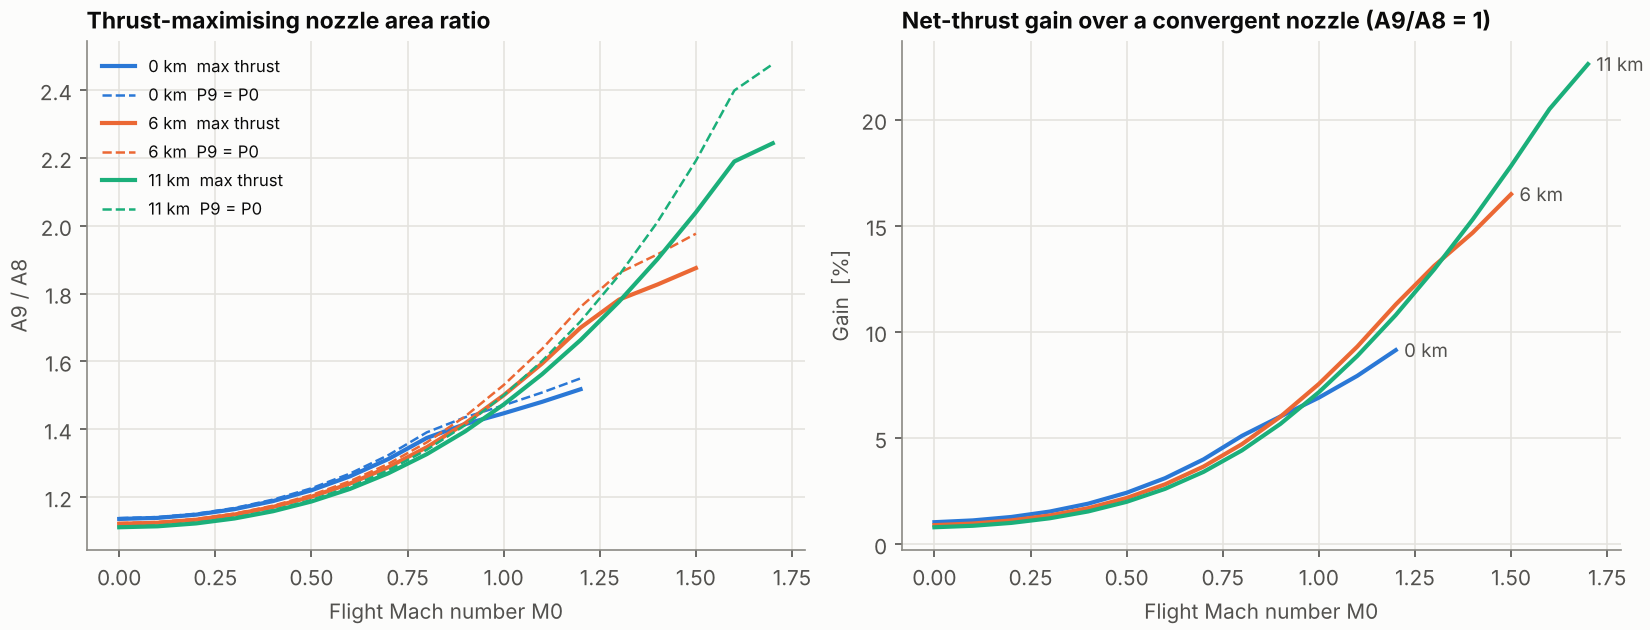

The data file committed next to this chart (first rows):
altitude_m, M0, Tt4_K, pi_f, pi_c, alpha, mdot0_kg_s, thrust_kN, tsfc_mg_Ns, A9_A8_opt, A9_A8_ideal_P9eqP0, P9_P0_at_opt, gain_vs_convergent_pct
0.0, 0.0, 1586, 3.723, 24.26, 0.8146, 138.7, 97.41, 19.04, 1.135, 1.138, 1.006, 1.03
0.0, 0.1, 1590, 3.725, 24.27, 0.8144, 139.6, 93.64, 19.98, 1.139, 1.141, 1.006, 1.11
0.0, 0.2, 1599, 3.729, 24.3, 0.8138, 142.2, 91.69, 20.96, 1.148, 1.151, 1.006, 1.28
0.0, 0.3, 1615, 3.736, 24.35, 0.8128, 146.6, 91.49, 21.95, 1.164, 1.168, 1.008, 1.53
0.0, 0.4, 1637, 3.745, 24.42, 0.8113, 153, 93.03, 22.95, 1.188, 1.192, 1.009, 1.9
0.0, 0.5, 1666, 3.758, 24.52, 0.8094, 161.4, 96.37, 23.95, 1.22, 1.226, 1.011, 2.42
0.0, 0.6, 1701, 3.773, 24.64, 0.8071, 172.2, 101.6, 24.93, 1.261, 1.269, 1.014, 3.1
0.0, 0.7, 1742, 3.792, 24.78, 0.8043, 185.6, 109.1, 25.89, 1.312, 1.324, 1.019, 3.99
0.0, 0.8, 1790, 3.814, 24.95, 0.8011, 201.9, 118.9, 26.84, 1.374, 1.391, 1.025, 5.1
0.0, 0.9, 1805, 3.672, 23.75, 0.8163, 214.1, 122.4, 27.63, 1.415, 1.435, 1.029, 6.01
0.0, 1.0, 1805, 3.46, 21.99, 0.8418, 225, 122.9, 28.34, 1.447, 1.47, 1.032, 6.9
0.0, 1.1, 1805, 3.252, 20.27, 0.8702, 236.8, 123.3, 29.07, 1.481, 1.508, 1.036, 7.93
0.0, 1.2, 1805, 3.052, 18.62, 0.9014, 250, 123.9, 29.81, 1.518, 1.55, 1.041, 9.14
6000, 0.0, 1372, 3.635, 23.63, 0.8277, 68.65, 43.79, 17.21, 1.121, 1.123, 1.005, 0.89
6000, 0.1, 1374, 3.636, 23.64, 0.8276, 69.07, 42.04, 18.09, 1.124, 1.126, 1.005, 0.97
6000, 0.2, 1383, 3.639, 23.66, 0.8271, 70.35, 41.11, 18.99, 1.133, 1.136, 1.006, 1.11
6000, 0.3, 1396, 3.645, 23.7, 0.8263, 72.51, 40.95, 19.91, 1.149, 1.151, 1.007, 1.35
6000, 0.4, 1416, 3.652, 23.75, 0.8252, 75.62, 41.57, 20.84, 1.171, 1.175, 1.008, 1.69
6000, 0.5, 1440, 3.662, 23.82, 0.8237, 79.75, 42.98, 21.75, 1.201, 1.206, 1.01, 2.17
6000, 0.6, 1471, 3.675, 23.91, 0.8219, 85.01, 45.24, 22.66, 1.24, 1.247, 1.013, 2.81
6000, 0.7, 1506, 3.689, 24.02, 0.8197, 91.53, 48.43, 23.54, 1.288, 1.298, 1.017, 3.65
6000, 0.8, 1548, 3.707, 24.14, 0.8171, 99.48, 52.67, 24.41, 1.347, 1.361, 1.022, 4.71
6000, 0.9, 1594, 3.727, 24.29, 0.8141, 109.1, 58.12, 25.26, 1.417, 1.438, 1.03, 6.0
6000, 1.0, 1647, 3.749, 24.45, 0.8107, 120.5, 64.98, 26.1, 1.5, 1.53, 1.039, 7.54
6000, 1.1, 1704, 3.775, 24.65, 0.8068, 133.7, 73.2, 26.96, 1.594, 1.637, 1.052, 9.3
6000, 1.2, 1768, 3.804, 24.87, 0.8026, 149, 83.12, 27.84, 1.699, 1.761, 1.067, 11.29
6000, 1.3, 1805, 3.7, 23.98, 0.8132, 162.2, 89.76, 28.61, 1.782, 1.861, 1.081, 13.11
6000, 1.4, 1805, 3.439, 21.81, 0.8446, 171.2, 90.43, 29.24, 1.827, 1.916, 1.089, 14.67
6000, 1.5, 1805, 3.196, 19.8, 0.8785, 181.3, 91.28, 29.87, 1.875, 1.977, 1.098, 16.48
11000, 0.0, 1193, 3.567, 23.19, 0.8368, 35.04, 20.43, 15.67, 1.111, 1.113, 1.004, 0.79
11000, 0.1, 1195, 3.568, 23.19, 0.8367, 35.26, 19.59, 16.49, 1.114, 1.116, 1.005, 0.86
11000, 0.2, 1202, 3.57, 23.21, 0.8363, 35.9, 19.14, 17.32, 1.122, 1.124, 1.005, 1.0
11000, 0.3, 1214, 3.575, 23.24, 0.8358, 37.0, 19.04, 18.18, 1.137, 1.139, 1.006, 1.21
11000, 0.4, 1231, 3.581, 23.28, 0.835, 38.57, 19.3, 19.03, 1.158, 1.161, 1.007, 1.54
11000, 0.5, 1253, 3.589, 23.33, 0.834, 40.66, 19.92, 19.88, 1.187, 1.191, 1.009, 1.99
11000, 0.6, 1279, 3.599, 23.39, 0.8327, 43.32, 20.93, 20.72, 1.224, 1.23, 1.012, 2.6
11000, 0.7, 1310, 3.611, 23.47, 0.8311, 46.62, 22.36, 21.53, 1.27, 1.279, 1.016, 3.4
11000, 0.8, 1346, 3.625, 23.57, 0.8292, 50.63, 24.27, 22.33, 1.327, 1.339, 1.021, 4.41
11000, 0.9, 1387, 3.641, 23.67, 0.8269, 55.45, 26.73, 23.11, 1.394, 1.412, 1.027, 5.66
11000, 1.0, 1432, 3.659, 23.8, 0.8242, 61.22, 29.82, 23.88, 1.473, 1.5, 1.036, 7.15
11000, 1.1, 1482, 3.679, 23.94, 0.8212, 67.83, 33.5, 24.67, 1.562, 1.601, 1.048, 8.86
11000, 1.2, 1537, 3.702, 24.11, 0.8178, 75.49, 37.95, 25.48, 1.663, 1.718, 1.062, 10.79
11000, 1.3, 1597, 3.728, 24.3, 0.8139, 84.4, 43.32, 26.29, 1.776, 1.854, 1.081, 12.94
11000, 1.4, 1662, 3.756, 24.5, 0.8097, 94.75, 49.79, 27.12, 1.901, 2.011, 1.104, 15.29
11000, 1.5, 1731, 3.787, 24.74, 0.805, 106.8, 57.57, 27.97, 2.039, 2.191, 1.132, 17.82
11000, 1.6, 1805, 3.821, 25.0, 0.8, 120.7, 66.91, 28.85, 2.189, 2.399, 1.168, 20.5
11000, 1.7, 1805, 3.528, 22.55, 0.8333, 127.6, 67.61, 29.41, 2.243, 2.477, 1.182, 22.61
